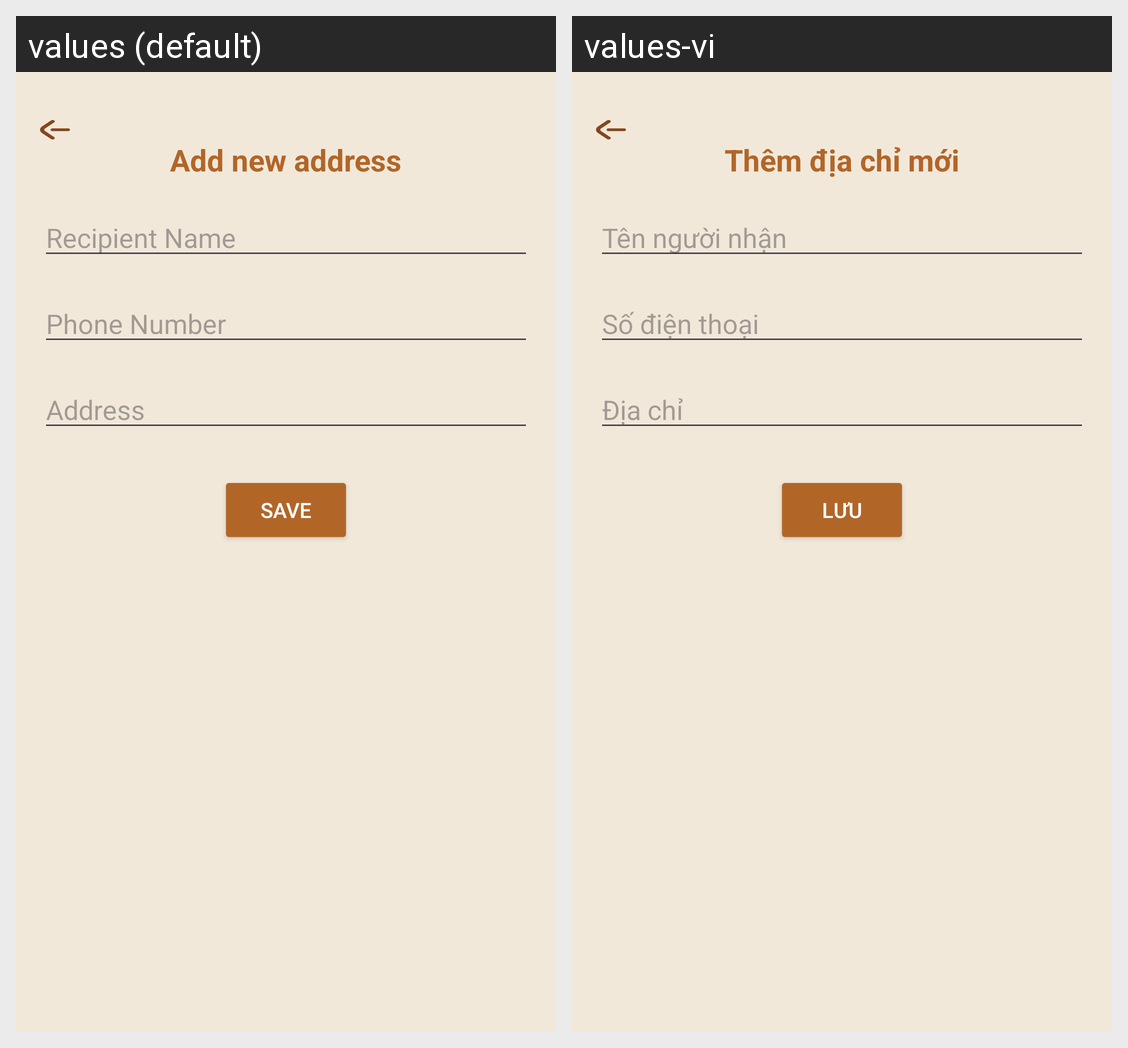

The Android screen above is rendered under two locales of the same app. Produce the string resources it draws, with the default and per-locale values.
Android screen res/layout/activity_add_address.xml rendered under 2 locales, left to right: values (default), values-vi. Device: Nexus 5 (rendered at 1080×1920; each locale shown at half size, 540×960, under a caption strip naming it); theme Theme.Client_app.
Strings drawn on this screen, with the default value and each locale's value (text and hints the layout hard-codes, and strings that could not be matched under every locale, appear in the picture but are not listed):

title_Addaddress_AddnewAddress
  values: Add new address
  values-vi: Thêm địa chỉ mới

title_addaddress_RecipientName
  values: Recipient Name
  values-vi: Tên người nhận

title_addaddress_PhoneNumber
  values: Phone Number
  values-vi: Số điện thoại

title_addaddress_Address
  values: Address
  values-vi: Địa chỉ

profile_save_info_button
  values: Save
  values-vi: Lưu
